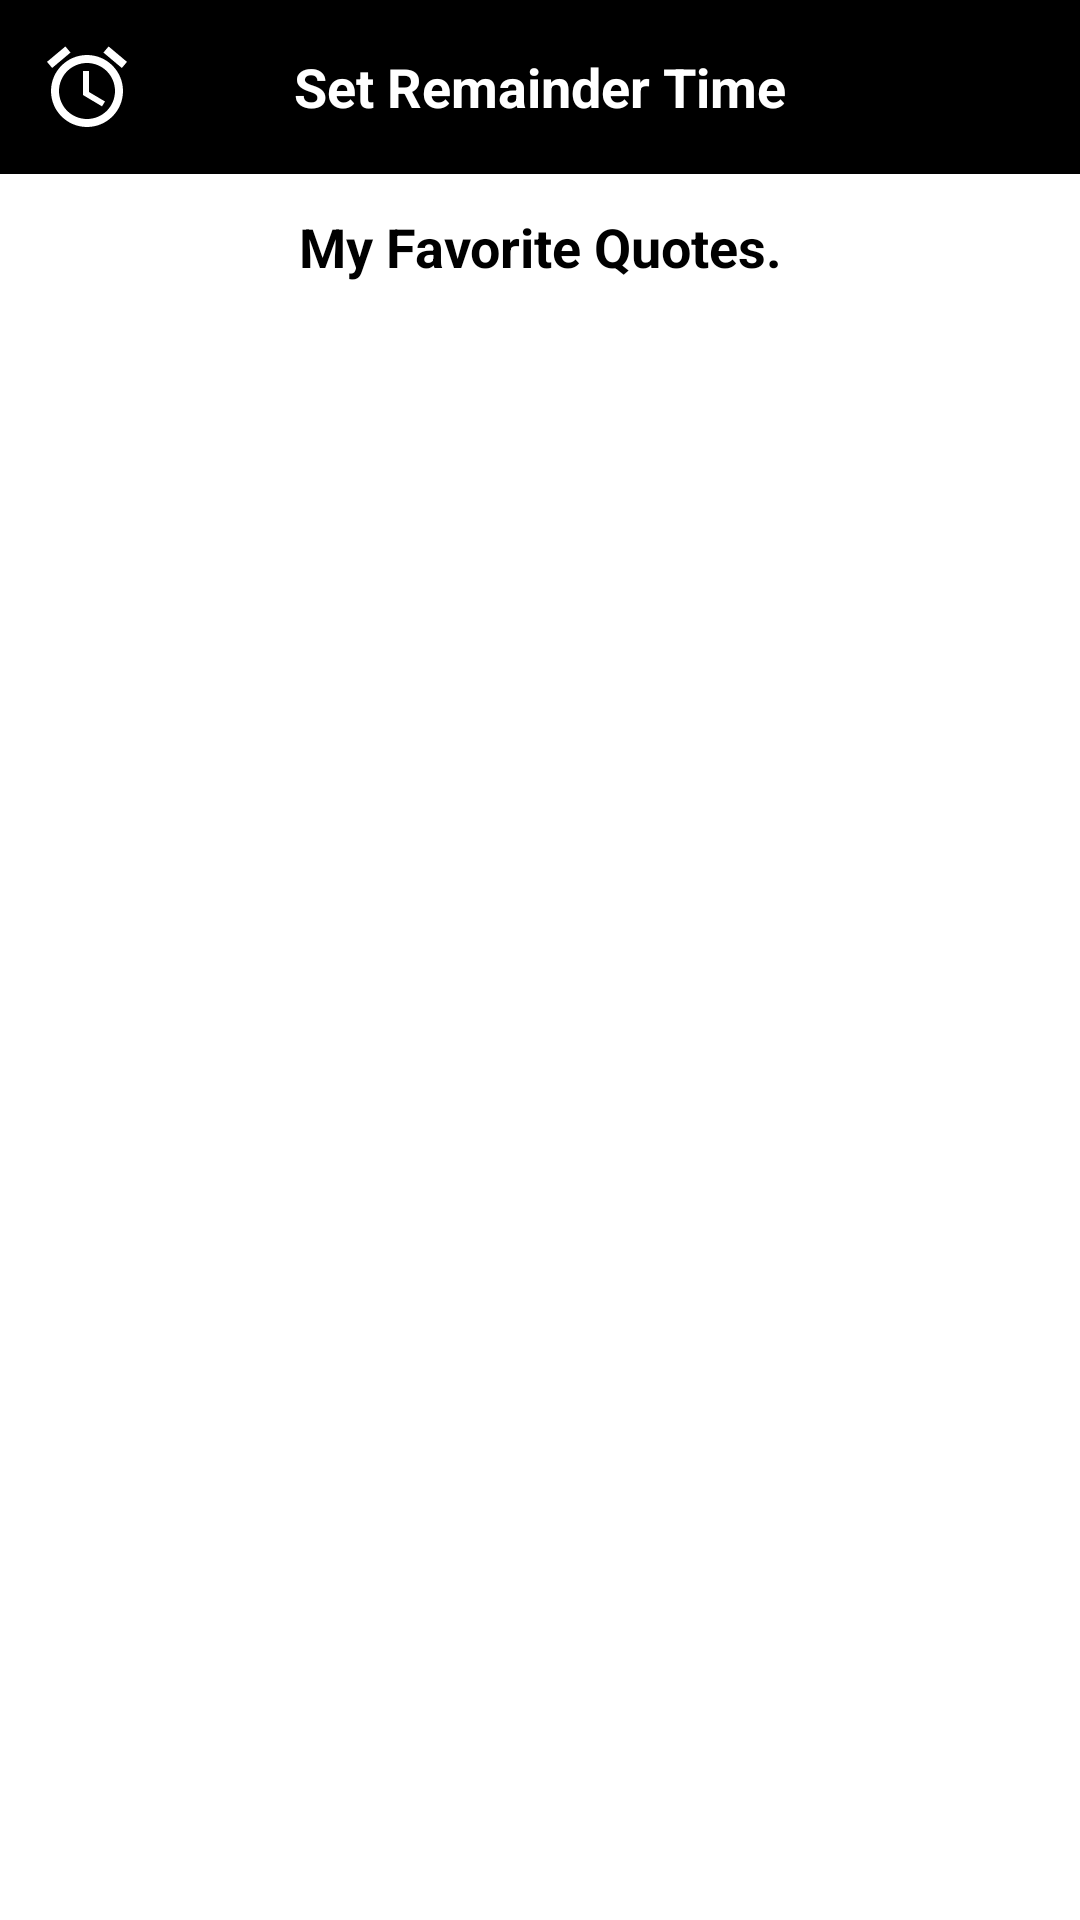

Reconstruct the res/layout file that produces this screen, plus the resources it refers to.
<!-- AndroidManifest.xml: application theme Theme.AppCompat.Light.NoActionBar -->
<!-- res/layout/activity_favorite.xml -->
<?xml version="1.0" encoding="utf-8"?>
<LinearLayout xmlns:android="http://schemas.android.com/apk/res/android"
    xmlns:tools="http://schemas.android.com/tools"
    android:layout_width="match_parent"
    android:layout_height="match_parent"
    android:orientation="vertical"
    tools:context=".FavoriteActivity">

    <RelativeLayout
        android:layout_width="match_parent"
        android:layout_height="wrap_content"
        android:background="@color/black">

        <ImageButton
            android:id="@+id/setTimerForQuotes"
            android:layout_width="wrap_content"
            android:layout_height="wrap_content"
            android:layout_alignParentStart="true"
            android:layout_centerInParent="true"
            android:layout_marginStart="13dp"
            android:layout_marginTop="13dp"
            android:layout_marginEnd="13dp"
            android:layout_marginBottom="13dp"
            android:background="#00000000"
            android:src="@drawable/baseline_access_alarm_24" />

        <ImageButton
            android:id="@+id/deleteInsertedTime"
            android:layout_width="wrap_content"
            android:layout_height="wrap_content"
            android:layout_alignParentEnd="true"
            android:layout_centerInParent="true"
            android:layout_margin="13dp"
            android:background="#00000000"
            android:visibility="gone"
            android:src="@drawable/baseline_delete_24" />

        <TextView
            android:id="@+id/timeForQuotes"
            android:layout_width="wrap_content"
            android:layout_height="wrap_content"
            android:layout_centerInParent="true"
            android:layout_marginStart="8dp"
            android:layout_marginTop="8dp"
            android:layout_marginEnd="8dp"
            android:layout_marginBottom="8dp"
            android:gravity="center"
            android:text="Set Remainder Time"
            android:textColor="@color/white"
            android:textSize="18sp"
            android:textStyle="bold" />
    </RelativeLayout>

    <RelativeLayout
        android:layout_width="match_parent"
        android:layout_height="match_parent"
        android:background="#fff">

        <TextView
            android:id="@+id/myFavQuotes"
            android:layout_width="wrap_content"
            android:layout_height="wrap_content"
            android:layout_alignParentTop="true"
            android:layout_centerHorizontal="true"
            android:layout_marginStart="8dp"
            android:layout_marginTop="12dp"
            android:layout_marginBottom="8dp"
            android:gravity="center"
            android:text="My Favorite Quotes."
            android:textColor="@color/black"
            android:textSize="18sp"
            android:textStyle="bold" />

        <androidx.recyclerview.widget.RecyclerView
            android:id="@+id/favoriteQuotesRecyclerView"
            android:layout_width="match_parent"
            android:layout_height="match_parent"
            android:layout_below="@+id/myFavQuotes"
            android:layout_alignParentStart="true"
            android:layout_marginStart="4dp"
            android:layout_marginTop="4dp"
            android:layout_marginEnd="4dp"
            android:layout_marginBottom="4dp"
            android:background="@color/white" />
    </RelativeLayout>
</LinearLayout>
<!-- resources referenced by this layout -->
<resources>
  <!-- drawable baseline_access_alarm_24 (drawable) -->
  <vector android:height="32dp" android:tint="#FFFFFF"
      android:viewportHeight="24" android:viewportWidth="24"
      android:width="32dp" xmlns:android="http://schemas.android.com/apk/res/android">
      <path android:fillColor="@android:color/white" android:pathData="M22,5.72l-4.6,-3.86 -1.29,1.53 4.6,3.86L22,5.72zM7.88,3.39L6.6,1.86 2,5.71l1.29,1.53 4.59,-3.85zM12.5,8L11,8v6l4.75,2.85 0.75,-1.23 -4,-2.37L12.5,8zM12,4c-4.97,0 -9,4.03 -9,9s4.02,9 9,9c4.97,0 9,-4.03 9,-9s-4.03,-9 -9,-9zM12,20c-3.87,0 -7,-3.13 -7,-7s3.13,-7 7,-7 7,3.13 7,7 -3.13,7 -7,7z"/>
  </vector>
  <!-- not gathered from this repository: default colours our renderer supplied (Android Studio template values) -->
  <color name="black">#FF000000</color>
  <color name="white">#FFFFFFFF</color>
</resources>
